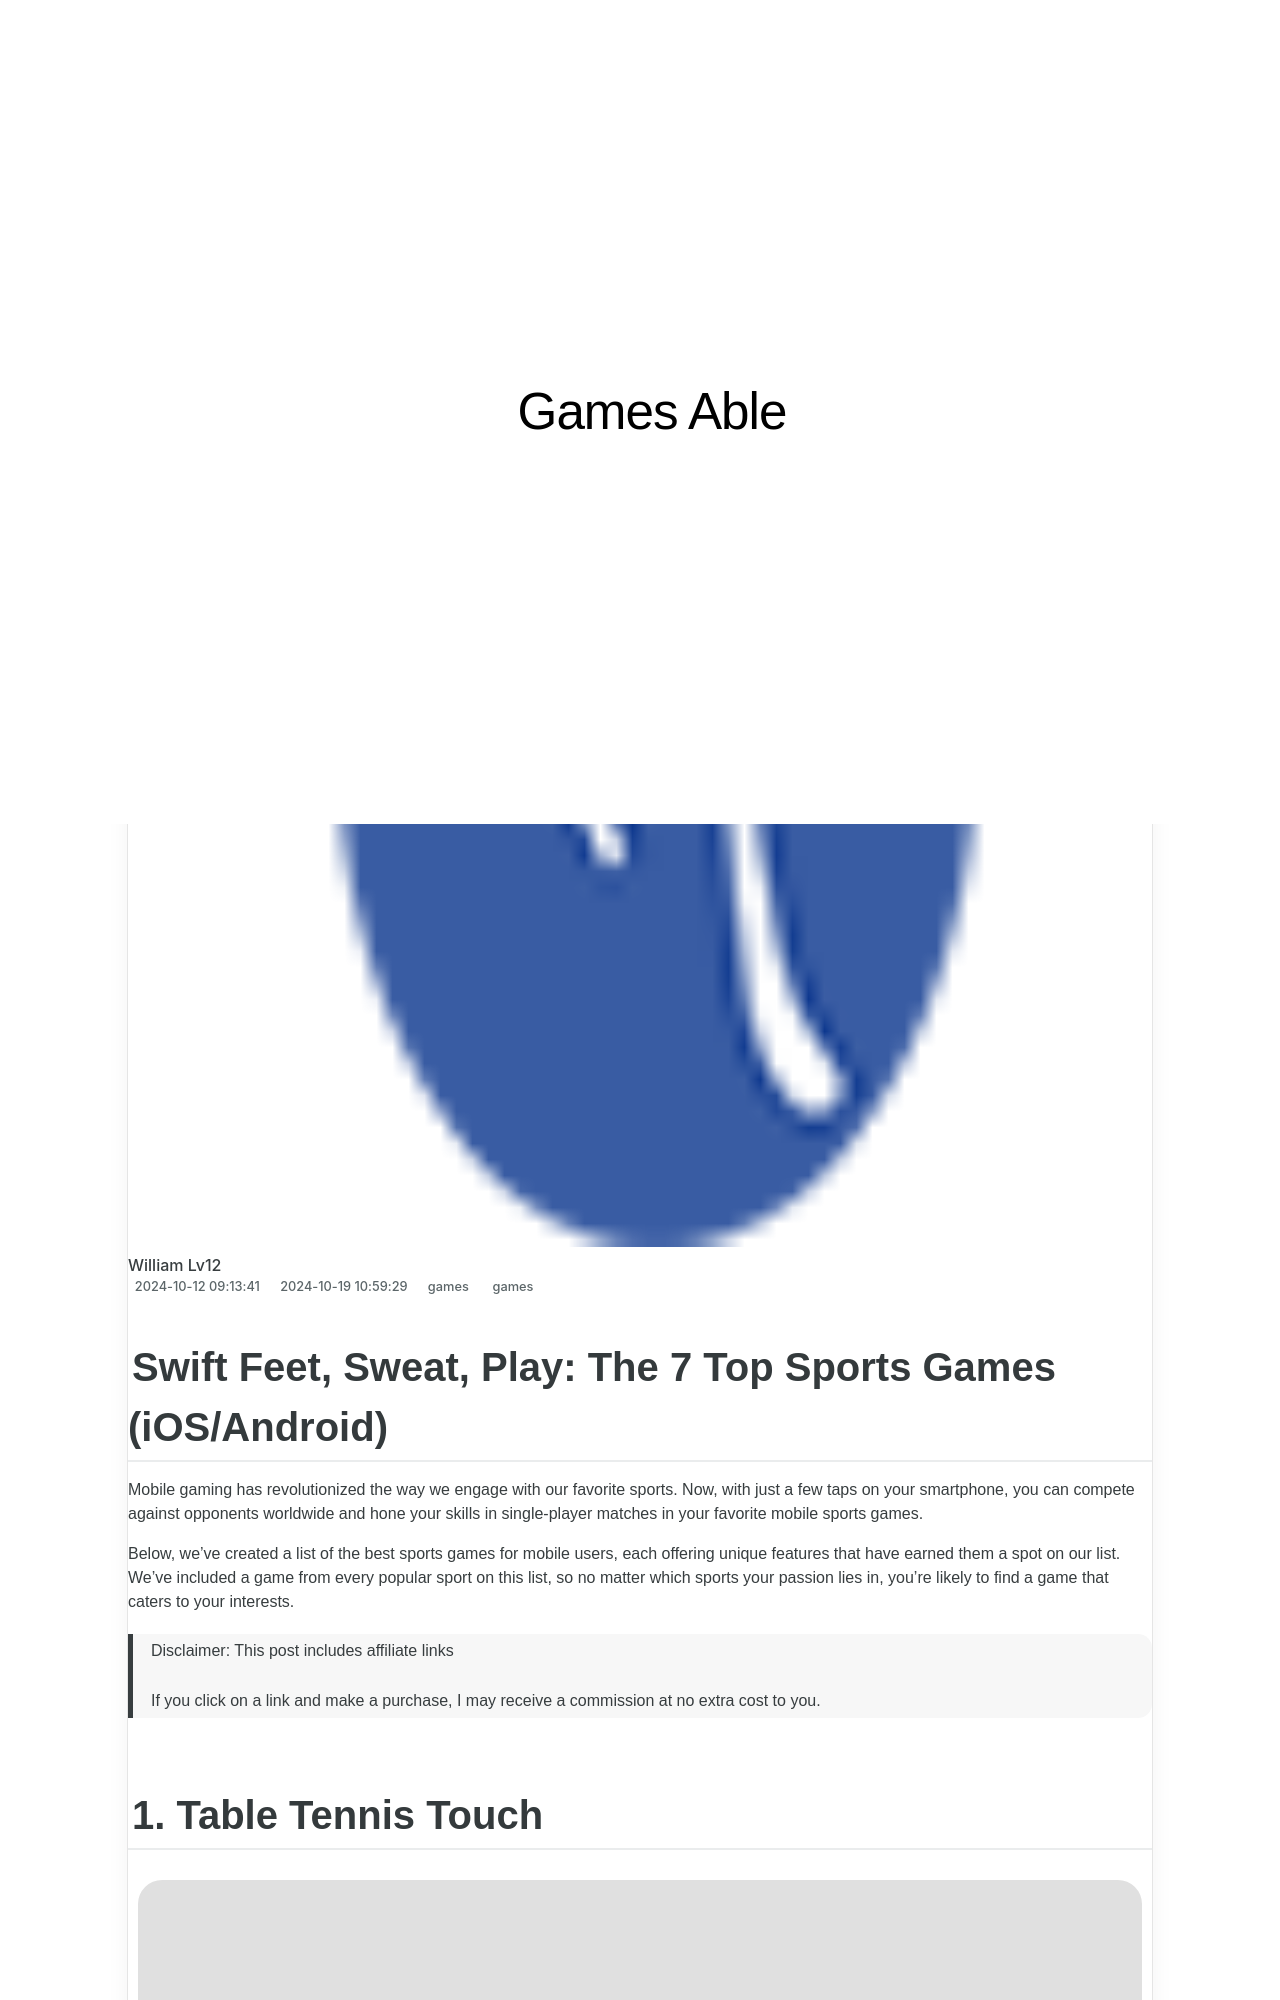

repository: techidaily/site-games-able · page: swift-feet-sweat-play-the-7-top-sports-games-iosandroid/index.html · generator: jekyll

---
title: "Swift Feet, Sweat, Play: The 7 Top Sports Games (iOS/Android)"
date: 2024-10-12T09:13:41.374Z
updated: 2024-10-19T10:59:29.053Z
tags:
  - games
categories:
  - games
description: "This Article Describes Swift Feet, Sweat, Play: The 7 Top Sports Games (iOS/Android)"
excerpt: "This Article Describes Swift Feet, Sweat, Play: The 7 Top Sports Games (iOS/Android)"
keywords: Top Sports Mobile Gaming,Best iOS/Android Sports Game Selections,Most Engaging Mobile Sports Games,High-Flying Sports Games on Smartphones,Exclusive Top 7 Mobile Sports Game List (iOS/Android),Popular iOS/Android Sports Games with High Scores,Top-Rated Mobile Sports Game Compilations (iOS/Android)
thumbnail: https://thmb.techidaily.com/51471ca8a7054ce3eae075b674d92ea208c6509841b94168b4ee14b78abb841b.jpg
---

## Swift Feet, Sweat, Play: The 7 Top Sports Games (iOS/Android)

 Mobile gaming has revolutionized the way we engage with our favorite sports. Now, with just a few taps on your smartphone, you can compete against opponents worldwide and hone your skills in single-player matches in your favorite mobile sports games.

 Below, we've created a list of the best sports games for mobile users, each offering unique features that have earned them a spot on our list. We’ve included a game from every popular sport on this list, so no matter which sports your passion lies in, you’re likely to find a game that caters to your interests.

>  Disclaimer: This post includes affiliate links
>
>  If you click on a link and make a purchase, I may receive a commission at no extra cost to you.
>
